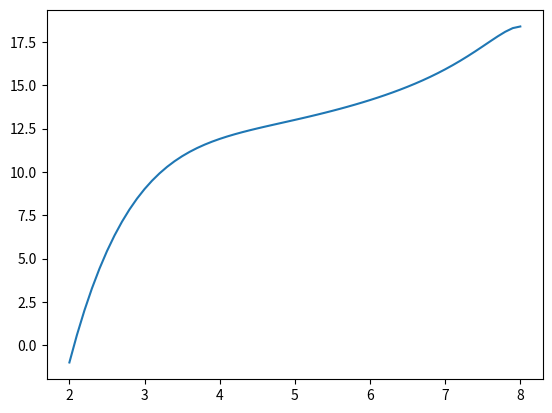

Generate this figure with matplotlib:
import numpy as np
import matplotlib.pyplot as plt


# 1) -------------------------------------------------------------------------------------------------
# Create a mesh with n elements on the interval I and define the corresponding space of continuous
# piecewise linear functions V_{h,0}.
# ----------------------------------------------------------------------------------------------------

def create_mesh(n: int, start: float, end: float):
    # Create a uniform mesh with n elements on the interval I = [start, end]
    nodes = np.linspace(start, end, n + 1) # generates an array of evenly spaced numbers over range I

    return nodes


# 2) -------------------------------------------------------------------------------------------------
# Solve the linear system Ae = b, where A is the stiffness matrix and b is the load vector. 
# Use appropriate boundary conditions for the problem.
# ----------------------------------------------------------------------------------------------------

def construct_stiffness_matrix(n:int, nodes, kappa, a):
    A = np.zeros((n + 1, n + 1))  # stiffness matrix

    for i in range(n):
        h = nodes[i+1] - nodes[i]  # element length
        xmid = (nodes[i] + nodes[i+1]) / 2  # midpoint of the element
        amid = a(xmid)  # value of a(x) at the midpoint
        A[i, i] += amid / h
        A[i, i+1] -= amid / h
        A[i+1, i] -= amid / h
        A[i+1, i+1] += amid / h

    A[0,0] += kappa[0]
    A[n, n] += kappa[1]

    return A


def construct_load_vector(n:int, nodes, f):
    b = np.zeros(n + 1)  # load vector

    for i in range(n):
        h = nodes[i+1] - nodes[i]  # element length
        xmid = (nodes[i] + nodes[i+1]) / 2  # midpoint of the element
        fmid = f(xmid)  # value of f(x) at the midpoint
        b[i] += fmid * h / 2
        b[i+1] += fmid * h / 2

    return b


def linear_solve(start, end, n:int, kappa, a, f, g):
    nodes = create_mesh(n, start, end)
    A = construct_stiffness_matrix(n, nodes, kappa, a)
    b = construct_load_vector(n, nodes, f)

    # Apply boundary conditions
    b[0] += kappa[0] * g[0]  # u(0) = g[0]
    b[n] += kappa[1] * g[1]  # u(L) = g[1]

    # Solve the linear system Ae = b
    e = np.linalg.solve(A, b)

    return e, nodes


def example_problem():
    start = 2.0
    end = 8.0
    n = int((end - start)/ 0.1);  # number of elements
    kappa = [10**6, 0];  # boundary condition coefficients
    g = [-1.0, 0.0];  # boundary condition values

    
    def a(x):
        return 0.1 * (5 - 0.6 * x)  # conductivity function a(x)  [thermal conductivity times area]
    
    def f(x):
        return 0.03 * (x - 6)**4  # heat source function f(x)

    e, nodes = linear_solve(start, end, n, kappa, a, f, g)
    plt.plot(nodes, e, label='Numerical Solution')
    plt.show()

    

    


# 3) -------------------------------------------------------------------------------------------------
# Set u_h = sum(e[i]*phi_i for i in range(n)), where phi_i are the basis functions of V_{h,0}.
# ----------------------------------------------------------------------------------------------------

if __name__ == "__main__":
    example_problem()
